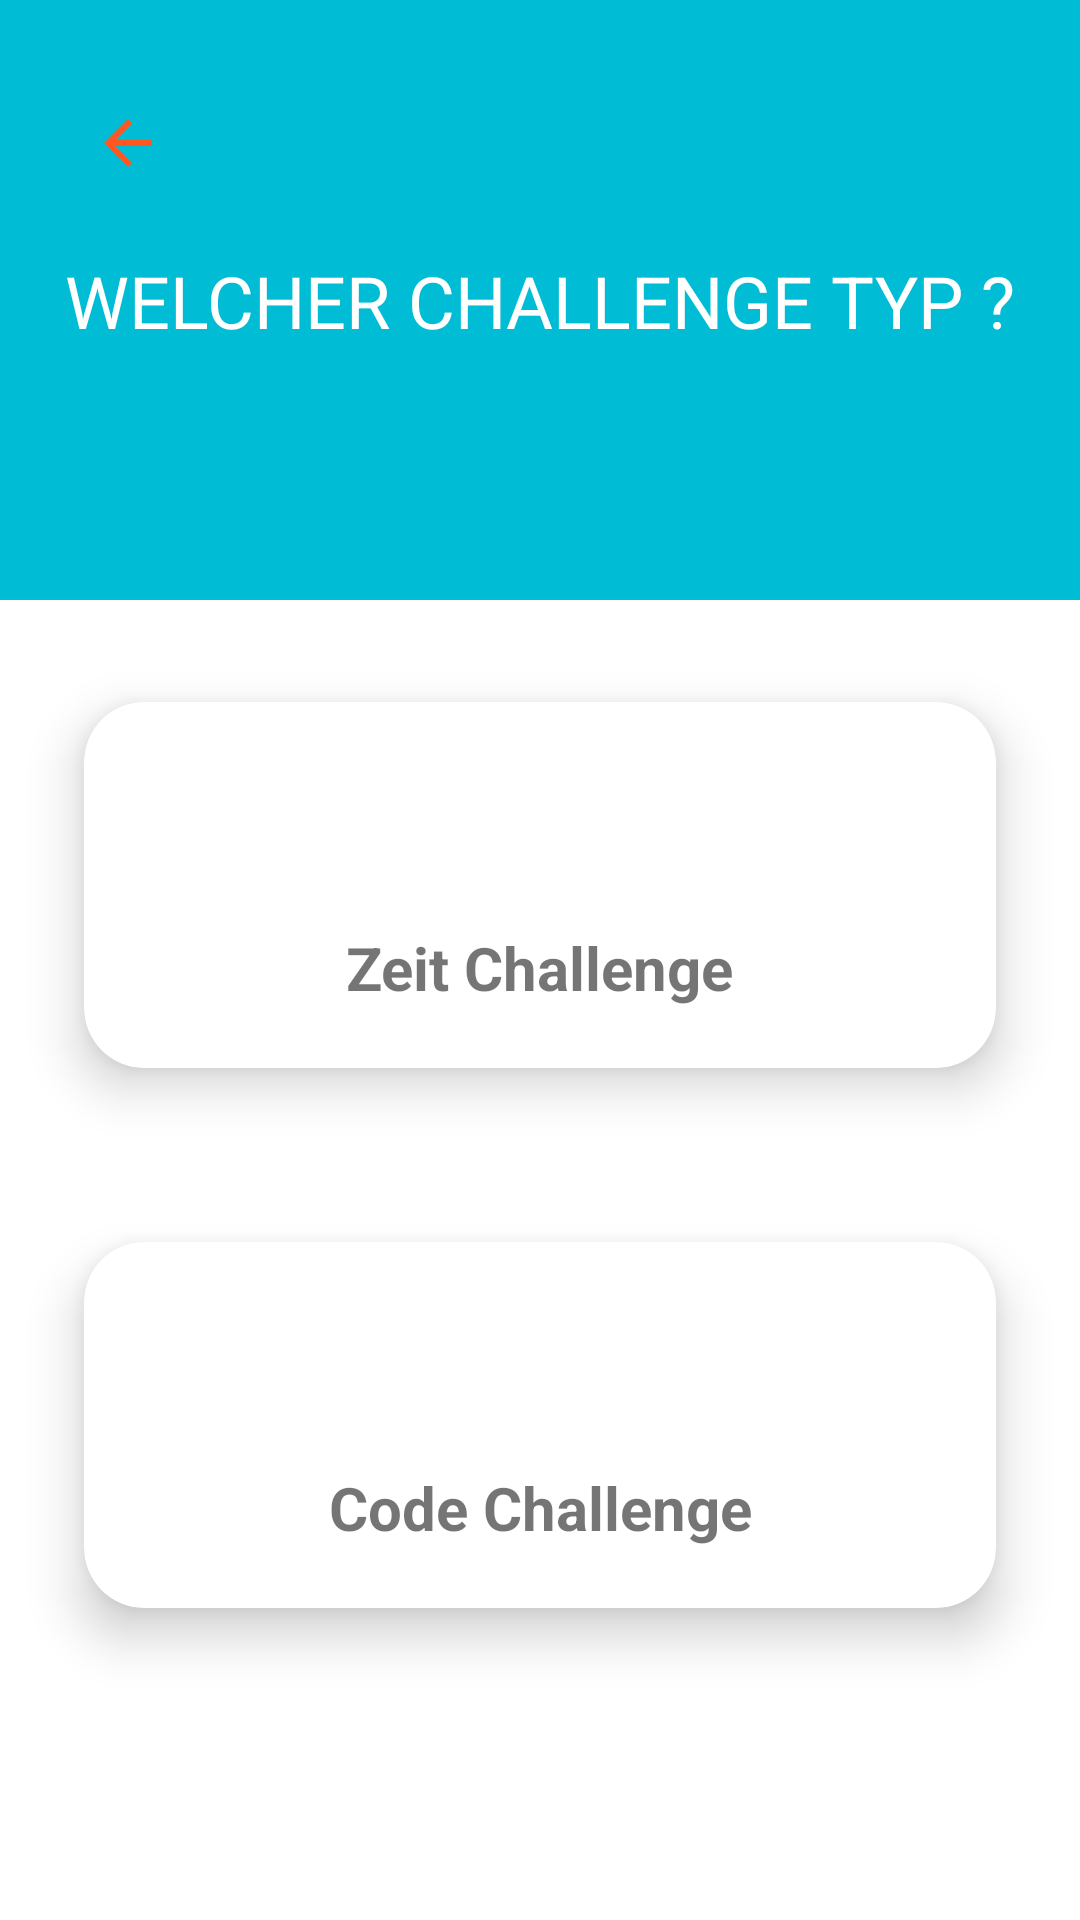

Reconstruct the res/layout file that produces this screen, plus the resources it refers to.
<!-- AndroidManifest.xml: application theme Theme.Safbox_app -->
<!-- res/layout/fragment_choose_challenge_typ.xml -->
<?xml version="1.0" encoding="utf-8"?>
<androidx.constraintlayout.widget.ConstraintLayout xmlns:android="http://schemas.android.com/apk/res/android"
    xmlns:app="http://schemas.android.com/apk/res-auto"
    xmlns:tools="http://schemas.android.com/tools"
    android:layout_width="match_parent"
    android:layout_height="match_parent"
    tools:context=".fragments.challenge.ChooseChallengeTypFragment">

    <View
        android:id="@+id/view"
        android:layout_width="match_parent"
        android:layout_height="200dp"
        android:background="@color/cyan_500"
        app:layout_constraintEnd_toEndOf="parent"
        app:layout_constraintStart_toStartOf="parent"
        app:layout_constraintTop_toTopOf="parent" />

    <androidx.cardview.widget.CardView
        android:id="@+id/cardViewCode"
        android:layout_width="match_parent"
        android:layout_height="170dp"
        android:layout_margin="10dp"
        android:layout_marginTop="36dp"
        app:cardBackgroundColor="@color/white"
        app:cardCornerRadius="20dp"
        app:cardElevation="10dp"
        app:cardMaxElevation="12dp"
        app:cardPreventCornerOverlap="true"
        app:cardUseCompatPadding="true"
        app:layout_constraintEnd_toEndOf="parent"
        app:layout_constraintStart_toStartOf="parent"
        app:layout_constraintTop_toBottomOf="@+id/cardViewTime">

        


        <androidx.constraintlayout.widget.ConstraintLayout
            android:layout_width="match_parent"
            android:layout_height="match_parent">

            <ImageView
                android:id="@+id/imgCode"
                android:layout_width="60dp"
                android:layout_height="62dp"
                android:layout_gravity="center"
                android:layout_margin="10dp"
                android:contentDescription="@string/app_name"
                android:src="@drawable/ic_123"
                app:layout_constraintEnd_toEndOf="parent"
                app:layout_constraintStart_toStartOf="parent"
                app:layout_constraintTop_toTopOf="parent" />

            <TextView
                android:layout_width="wrap_content"
                android:layout_height="wrap_content"
                android:layout_gravity="bottom|center_horizontal"
                android:layout_marginBottom="20dp"
                android:text="Code Challenge"
                android:textSize="20sp"
                android:textStyle="bold"
                app:layout_constraintBottom_toBottomOf="parent"
                app:layout_constraintEnd_toEndOf="parent"
                app:layout_constraintStart_toStartOf="parent" />

        </androidx.constraintlayout.widget.ConstraintLayout>
    </androidx.cardview.widget.CardView>

    <androidx.cardview.widget.CardView
        android:id="@+id/cardViewTime"
        android:layout_width="match_parent"
        android:layout_height="170dp"
        android:layout_margin="10dp"
        android:layout_marginTop="36dp"
        app:cardBackgroundColor="@color/white"
        app:cardCornerRadius="20dp"
        app:cardElevation="10dp"
        app:cardMaxElevation="12dp"
        app:cardPreventCornerOverlap="true"
        app:cardUseCompatPadding="true"
        app:layout_constraintEnd_toEndOf="parent"
        app:layout_constraintStart_toStartOf="parent"
        app:layout_constraintTop_toBottomOf="@+id/view">

        


        <androidx.constraintlayout.widget.ConstraintLayout
            android:layout_width="match_parent"
            android:layout_height="match_parent">

            <ImageView
                android:id="@+id/imgTime"
                android:layout_width="60dp"
                android:layout_height="62dp"
                android:layout_gravity="center"
                android:layout_margin="10dp"
                android:contentDescription="@string/app_name"
                android:src="@drawable/ic_timer"
                app:layout_constraintEnd_toEndOf="parent"
                app:layout_constraintStart_toStartOf="parent"
                app:layout_constraintTop_toTopOf="parent" />

            <TextView
                android:layout_width="wrap_content"
                android:layout_height="wrap_content"
                android:layout_gravity="bottom|center_horizontal"
                android:layout_marginBottom="20dp"
                android:text="Zeit Challenge"
                android:textSize="20sp"
                android:textStyle="bold"
                app:layout_constraintBottom_toBottomOf="parent"
                app:layout_constraintEnd_toEndOf="parent"
                app:layout_constraintStart_toStartOf="parent" />

        </androidx.constraintlayout.widget.ConstraintLayout>
    </androidx.cardview.widget.CardView>

    <TextView
        android:id="@+id/textView"
        android:layout_width="wrap_content"
        android:layout_height="wrap_content"
        android:text="WELCHER CHALLENGE TYP ?"
        android:textColor="@color/white"
        android:textSize="24sp"
        app:layout_constraintBottom_toBottomOf="@+id/view"
        app:layout_constraintEnd_toEndOf="parent"
        app:layout_constraintStart_toStartOf="parent"
        app:layout_constraintTop_toTopOf="parent" />

    <ImageButton
        android:id="@+id/backBTN"
        android:layout_width="65dp"
        android:layout_height="63dp"
        android:layout_marginStart="16dp"
        android:layout_marginTop="16dp"
        android:background="@color/cyan_500"
        android:src="@drawable/ic_back_action_color"
        app:layout_constraintStart_toStartOf="parent"
        app:layout_constraintTop_toTopOf="parent"
        tools:ignore="SpeakableTextPresentCheck" />

</androidx.constraintlayout.widget.ConstraintLayout>
<!-- resources referenced by this layout -->
<resources>
  <color name="cyan_500">#00bcd4</color>
  <color name="white">#FFFFFFFF</color>
  <!-- drawable ic_back_action_color (drawable) -->
  <vector android:autoMirrored="true" android:height="24dp"
      android:tint="#FF5722" android:viewportHeight="24"
      android:viewportWidth="36" android:width="36dp" xmlns:android="http://schemas.android.com/apk/res/android">
      <path android:fillColor="@android:color/white" android:pathData="M20,11H7.83l5.59,-5.59L12,4l-8,8 8,8 1.41,-1.41L7.83,13H20v-2z"/>
  </vector>
  <string name="app_name">safbox_app</string>
  <style name="Theme.Safbox_app" parent="Theme.MaterialComponents.DayNight.DarkActionBar">
          
          <item name="colorPrimary">@color/purple_500</item>
          <item name="colorPrimaryVariant">@color/purple_700</item>
          <item name="colorOnPrimary">@color/white</item>
          
          <item name="colorSecondary">@color/teal_200</item>
          <item name="colorSecondaryVariant">@color/teal_700</item>
          <item name="colorOnSecondary">@color/black</item>
          
          <item name="android:statusBarColor" tools:targetApi="l">?attr/colorPrimaryVariant</item>
          
      </style>
  <color name="black">#212121</color>
  <!-- not gathered from this repository: default colours our renderer supplied (Android Studio template values) -->
  <color name="purple_500">#FF6200EE</color>
  <color name="purple_700">#FF3700B3</color>
  <color name="teal_200">#FF03DAC5</color>
  <color name="teal_700">#FF018786</color>
</resources>
